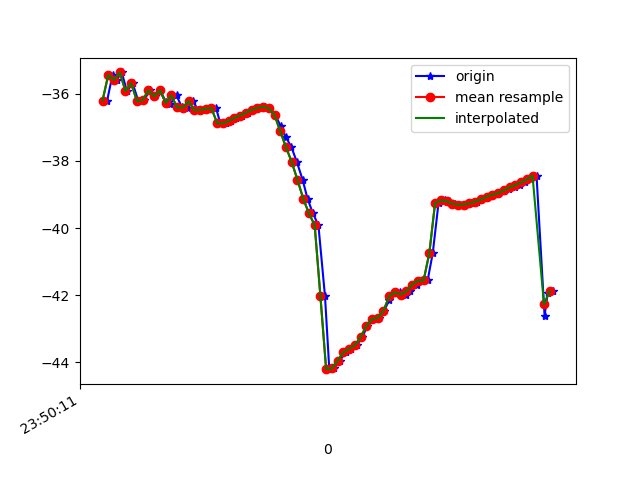

The file beside this chart, header and first rows:
1617666611576, 362248225112427, -36.202858, 6.5087204, -10.851241
1617666611595, 362248244343197, -35.44, 6.657, -9.535
1617666611609, 362248263573967, -35.59, 6.557, -9.857
1617666611627, 362248282804737, -35.37, 6.532, -9.435
1617666611645, 362248302035507, -35.92, 6.799, -10.15
1617666611665, 362248321266277, -35.69, 6.777, -9.491
1617666611685, 362248340497047, -36.22, 7.041, -10.23
1617666611706, 362248359727817, -36.19, 6.892, -10.3
1617666611724, 362248378958587, -35.9, 7.083, -9.357
1617666611743, 362248398189357, -36.08, 7.052, -9.867
1617666611761, 362248417420127, -35.9, 7.062, -9.254
1617666611781, 362248436650897, -36.24, 7.472, -9.11
1617666611796, 362248455881667, -36.31, 7.165, -9.663
1617666611818, 362248475112437, -36.05, 6.823, -9.189
1617666611837, 362248494343207, -36.41, 6.26, -9.828
1617666611857, 362248513573977, -36.42, 5.728, -10.15
1617666611875, 362248532804747, -36.22, 5.226, -9.822
1617666611894, 362248552035517, -36.49, 4.407, -11.04
1617666611913, 362248571266287, -36.48, 3.647, -12.26
1617666611932, 362248590497057, -36.45, 2.954, -13.5
1617666611956, 362248609727827, -36.43, 1.873, -14.69
1617666611971, 362248628958597, -36.88, 1.204, -16.78
1617666611989, 362248648189367, -36.88, 0.4023, -18.8
1617666612009, 362248667420137, -36.81, -0.08341, -21.12
1617666612027, 362248686650907, -36.72, -0.4875, -23.6
1617666612047, 362248705881677, -36.65, -1.019, -26.05
1617666612066, 362248725112447, -36.57, -1.668, -28.46
1617666612085, 362248744343217, -36.48, -2.267, -30.88
1617666612104, 362248763573987, -36.42, -2.803, -33.33
1617666612125, 362248782804757, -36.39, -3.381, -35.59
1617666612142, 362248802035527, -36.44, -4.203, -37.78
1617666612163, 362248821266297, -36.63, -5.002, -39.98
1617666612181, 362248840497067, -36.96, -5.533, -42.28
1617666612199, 362248859727837, -37.28, -5.779, -44.37
1617666612219, 362248878958607, -37.59, -5.976, -46.18
1617666612238, 362248898189377, -38.04, -6.18, -47.71
1617666612258, 362248917420147, -38.57, -6.391, -48.97
1617666612275, 362248936650917, -39.12, -6.451, -49.86
1617666612294, 362248955881687, -39.57, -6.405, -50.28
1617666612313, 362248975112457, -39.91, -6.373, -50.2
1617666612336, 362248994343227, -42.03, -5.257, -46.13
1617666612351, 362249013573997, -44.2, -6.192, -48.77
1617666612368, 362249032804767, -44.18, -5.719, -47.48
1617666612387, 362249052035537, -43.95, -5.064, -45.82
1617666612409, 362249071266307, -43.7, -4.394, -43.78
1617666612427, 362249090497077, -43.59, -3.832, -41.52
1617666612446, 362249109727847, -43.49, -3.113, -39.1
1617666612466, 362249128958617, -43.25, -2.059, -36.61
1617666612484, 362249148189387, -42.91, -0.9102, -34.03
1617666612504, 362249167420157, -42.71, -0.05042, -31.36
1617666612526, 362249186650927, -42.67, 0.7096, -28.72
1617666612542, 362249205881697, -42.47, 1.81, -26.27
1617666612560, 362249225112467, -42.15, 3.087, -23.95
1617666612579, 362249244343237, -41.91, 3.809, -21.58
1617666612598, 362249263574007, -41.91, 3.956, -19.34
1617666612618, 362249282804777, -41.98, 4.132, -17.45
1617666612634, 362249302035547, -41.88, 4.806, -15.92
1617666612657, 362249321266317, -41.68, 5.587, -14.67
1617666612675, 362249340630004, -41.57, 6.047, -13.65
1617666612694, 362249359860774, -41.56, 6.36, -12.91
1617666612712, 362249379091544, -40.74, 6.377, -14.96
... 22 more rows
